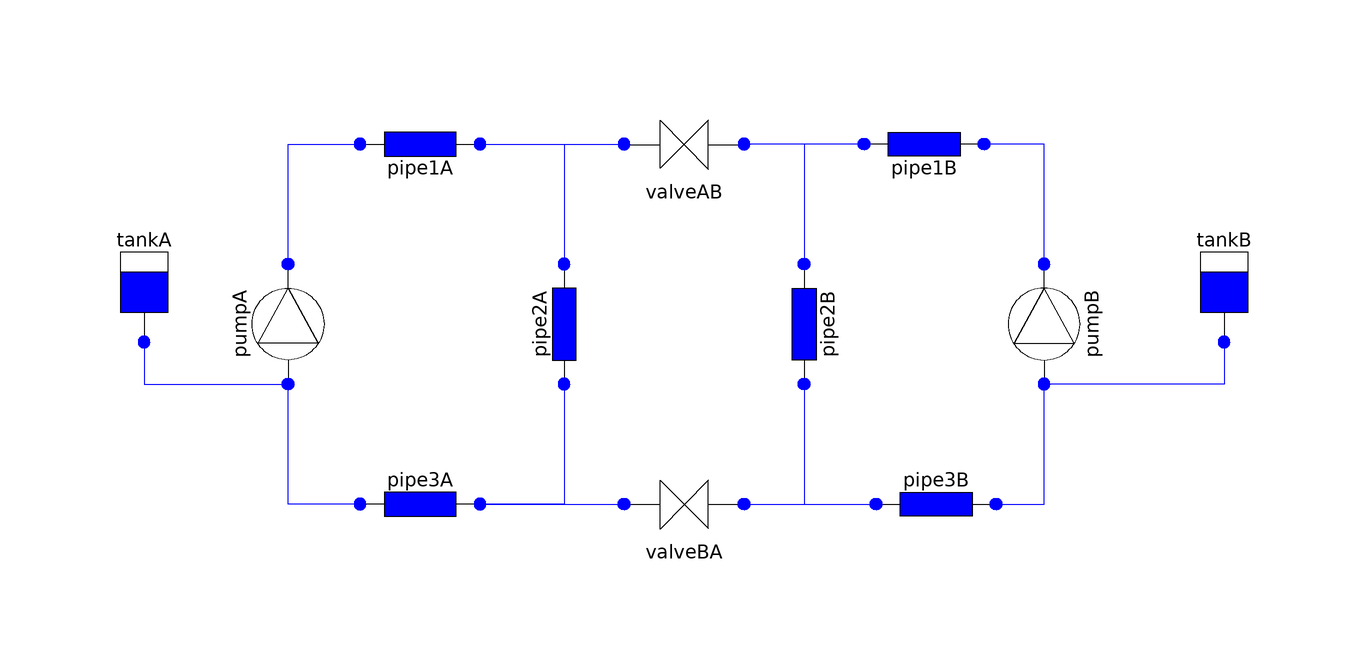

The component connection diagram of the Modelica model below, drawn from its own Placement and Line annotations.

model System2 "Network with two separable loops"
      Pump pumpA(n = if time < 1 then 1 else 0.8) annotation(
        Placement(visible = true, transformation(origin = {-66, 10}, extent = {{-10, 10}, {10, -10}}, rotation = 90)));
      Pipe pipe1A(w0 = 1, dp0 = 3e4) annotation(
        Placement(visible = true, transformation(origin = {-44, 40}, extent = {{10, 10}, {-10, -10}}, rotation = 180)));
      Pipe pipe2A(w0 = 1, dp0 = 3e4) annotation(
        Placement(visible = true, transformation(origin = {-20, 10}, extent = {{-10, -10}, {10, 10}}, rotation = -90)));
      Pipe pipe3A(w0 = 1, dp0 = 3e4) annotation(
        Placement(visible = true, transformation(origin = {-44, -20}, extent = {{-10, -10}, {10, 10}}, rotation = 180)));
      Pump pumpB annotation(
        Placement(visible = true, transformation(origin = {60, 10}, extent = {{-10, -10}, {10, 10}}, rotation = 90)));
      Pipe pipe1B(w0 = 1, dp0 = 3e4) annotation(
        Placement(visible = true, transformation(origin = {40, 40}, extent = {{-10, 10}, {10, -10}}, rotation = 180)));
      Pipe pipe2B(w0 = 1, dp0 = 3e4) annotation(
        Placement(visible = true, transformation(origin = {20, 10}, extent = {{-10, 10}, {10, -10}}, rotation = 270)));
      Pipe pipe3B(w0 = 1, dp0 = 3e4) annotation(
        Placement(visible = true, transformation(origin = {42, -20}, extent = {{10, -10}, {-10, 10}}, rotation = 180)));
      replaceable Valve valveAB(close = if time < 2 then false else true)  annotation(
        Placement(visible = true, transformation(origin = {0, 40}, extent = {{-10, -10}, {10, 10}}, rotation = 0)))
        constrainedby BaseValve;
      replaceable Valve valveBA(close = if time < 4 then false else true) annotation(
        Placement(visible = true, transformation(origin = {0, -20}, extent = {{10, -10}, {-10, 10}}, rotation = 0)))
        constrainedby BaseValve;
      ExpansionTank tankA(id = 1, p0 = 2e5) annotation(
        Placement(visible = true, transformation(origin = {-90, 16}, extent = {{-10, -10}, {10, 10}}, rotation = 0)));
      ExpansionTank tankB(id = 2, p0 = 2e5) annotation(
        Placement(visible = true, transformation(origin = {90, 16}, extent = {{-10, -10}, {10, 10}}, rotation = 0)));
    equation
      connect(pumpA.outlet, pipe1A.inlet) annotation(
        Line(points = {{-66, 20}, {-66, 40}, {-54, 40}}, color = {0, 0, 255}));
  connect(pipe1A.outlet, pipe2A.inlet) annotation(
        Line(points = {{-34, 40}, {-20, 40}, {-20, 20}}, color = {0, 0, 255}));
  connect(pipe2A.outlet, pipe3A.inlet) annotation(
        Line(points = {{-20, 0}, {-20, -20}, {-34, -20}}, color = {0, 0, 255}));
  connect(pipe3A.outlet, pumpA.inlet) annotation(
        Line(points = {{-54, -20}, {-66, -20}, {-66, 0}}, color = {0, 0, 255}));
  connect(pumpB.outlet, pipe1B.inlet) annotation(
        Line(points = {{60, 20}, {60, 40}, {50, 40}}, color = {0, 0, 255}));
  connect(pipe1B.outlet, pipe2B.inlet) annotation(
        Line(points = {{30, 40}, {20, 40}, {20, 20}}, color = {0, 0, 255}));
  connect(pipe2B.outlet, pipe3B.inlet) annotation(
        Line(points = {{20, 0}, {20, -20}, {32, -20}}, color = {0, 0, 255}));
  connect(pipe3B.outlet, pumpB.inlet) annotation(
        Line(points = {{52, -20}, {60, -20}, {60, 0}}, color = {0, 0, 255}));
  connect(pipe1A.outlet, valveAB.inlet) annotation(
        Line(points = {{-34, 40}, {-10, 40}}, color = {0, 0, 255}));
  connect(pipe1B.outlet, valveAB.outlet) annotation(
        Line(points = {{30, 40}, {10, 40}}, color = {0, 0, 255}));
  connect(pipe3A.inlet, valveBA.outlet) annotation(
        Line(points = {{-34, -20}, {-10, -20}}, color = {0, 0, 255}));
  connect(valveBA.inlet, pipe3B.inlet) annotation(
        Line(points = {{10, -20}, {32, -20}}, color = {0, 0, 255}));
  connect(tankA.inlet, pumpA.inlet) annotation(
        Line(points = {{-90, 8}, {-90, 0}, {-66, 0}}, color = {0, 0, 255}));
  connect(tankB.inlet, pumpB.inlet) annotation(
        Line(points = {{90, 8}, {90, 0}, {60, 0}}, color = {0, 0, 255}));
    annotation(experiment(StopTime = 3, Interval = 0.02),
        Diagram(coordinateSystem(extent = {{-100, 60}, {100, -40}})));
    end System2;